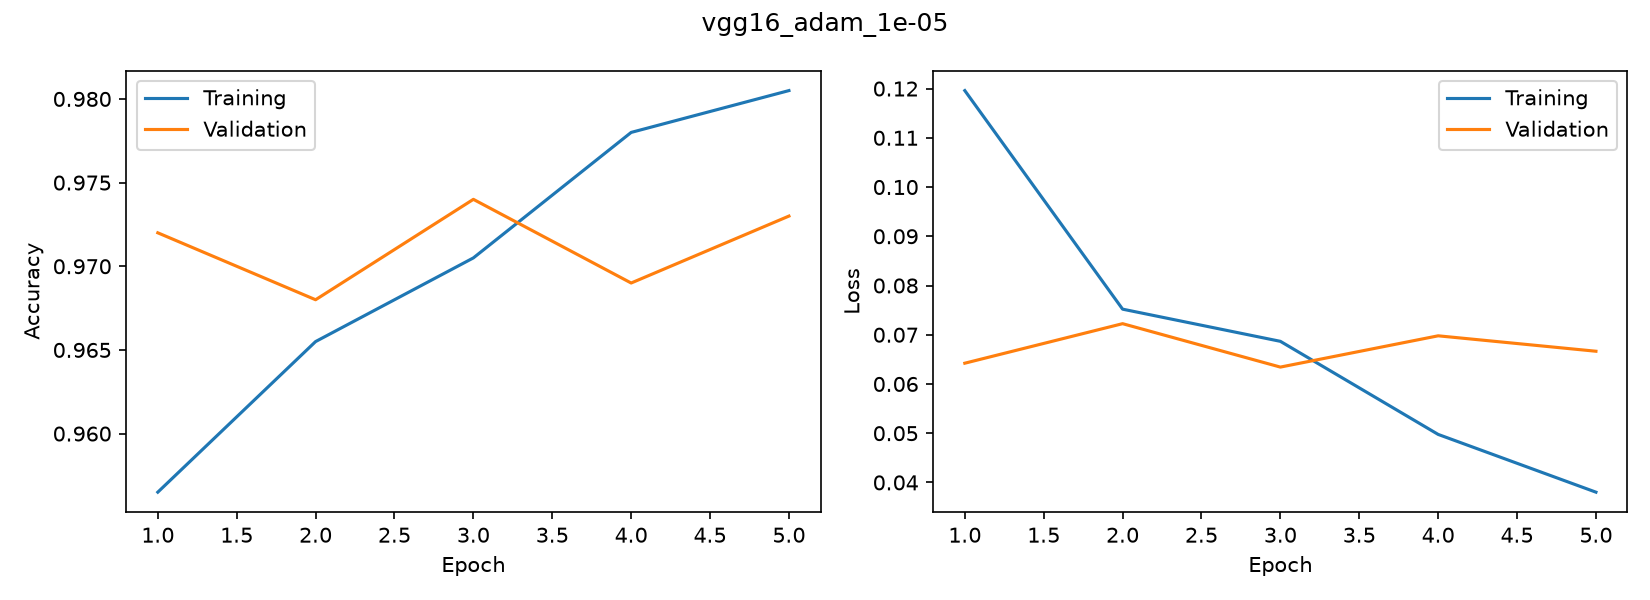

The table this chart was drawn from, first rows:
accuracy, loss, val_accuracy, val_loss
0.9565, 0.1196, 0.972, 0.06422
0.9655, 0.0752, 0.968, 0.07225
0.9705, 0.06866, 0.974, 0.06343
0.978, 0.04976, 0.969, 0.06978
0.9805, 0.03803, 0.973, 0.06665
